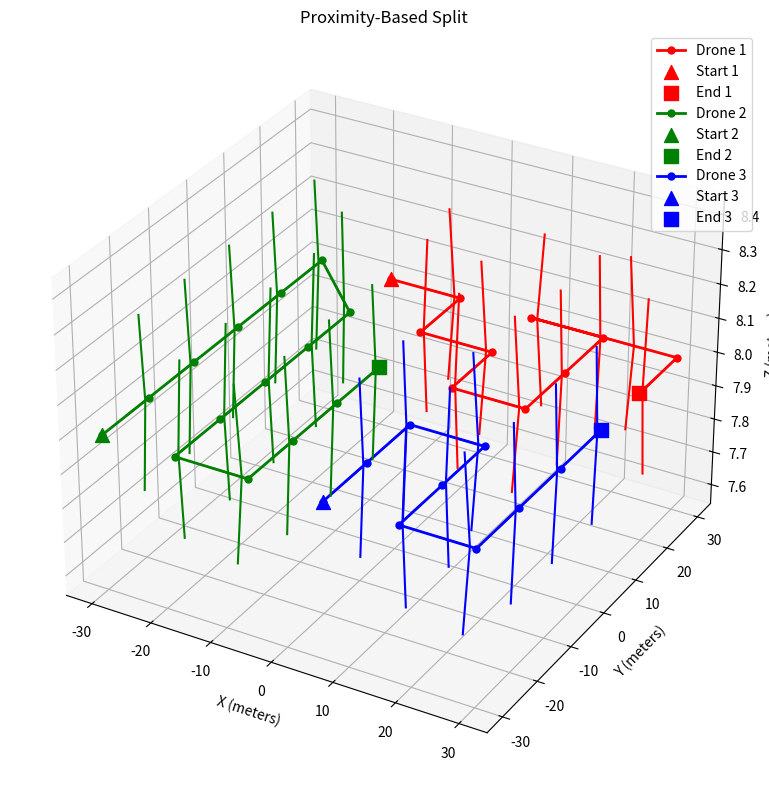
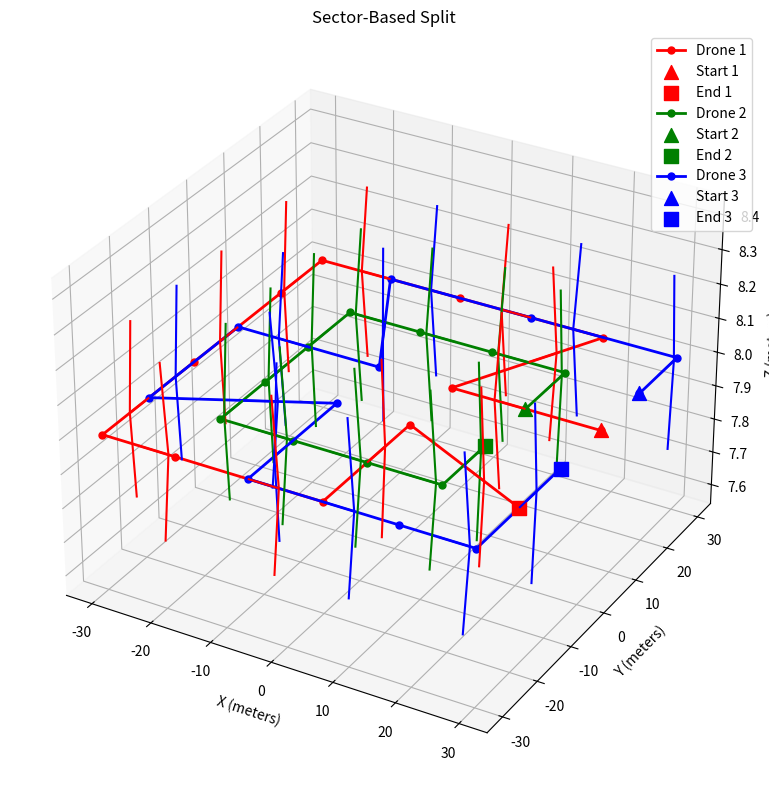
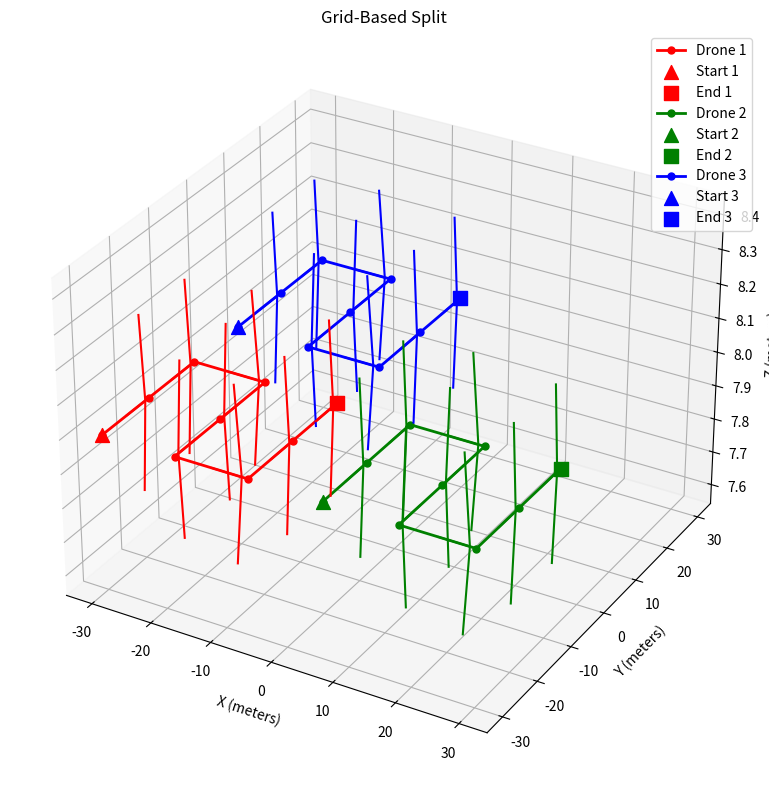

Reproduce these figures in Python, in order.
import numpy as np
import matplotlib.pyplot as plt
from mpl_toolkits.mplot3d import Axes3D

def generate_circular_waypoints():
    radius = 30.0
    height = 8.0
    points = 12  # Number of points in the circle
    wps = []
    for i in range(points):
        angle = 2 * np.pi * i / points
        x = float(radius * np.cos(angle))
        y = float(radius * np.sin(angle))
        wps.append((x, y, height))
    return wps

def generate_grid_waypoints(field_size=60.0, grid_points=6, height=8.0):
    """Generate a grid of waypoints"""
    all_waypoints = []
    spacing = field_size / (grid_points - 1)

    for i in range(grid_points):
        for j in range(grid_points):
            x = (i * spacing) - (field_size / 2)
            y = (j * spacing) - (field_size / 2)
            all_waypoints.append((float(x), float(y), height))

    return all_waypoints


def distance_between(wp1, wp2):
    """Calculate Euclidean distance between two waypoints"""
    return np.sqrt((wp2[0] - wp1[0]) ** 2 + (wp2[1] - wp1[1]) ** 2 + (wp2[2] - wp1[2]) ** 2)


def path_distance(waypoints):
    """Calculate total path distance for a sequence of waypoints"""
    if len(waypoints) < 2:
        return 0

    total = 0
    for i in range(len(waypoints) - 1):
        total += distance_between(waypoints[i], waypoints[i + 1])
    return total


def sort_waypoints_by_path(waypoints):
    """Sort waypoints to minimize path length (greedy nearest neighbor approach)"""
    if not waypoints:
        return []

    remaining = waypoints.copy()
    path = [remaining.pop(0)]  # Start with the first waypoint

    while remaining:
        current = path[-1]

        # Find the closest remaining waypoint
        best_idx = 0
        best_distance = distance_between(current, remaining[0])

        for i in range(1, len(remaining)):
            dist = distance_between(current, remaining[i])
            if dist < best_distance:
                best_distance = dist
                best_idx = i

        # Add the closest waypoint to the path
        path.append(remaining.pop(best_idx))

    return path


def split_by_proximity(waypoints, num_drones):
    """
    Split waypoints based on spatial proximity using a simple centroid approach.
    """
    if num_drones >= len(waypoints):
        return [[wp] for wp in waypoints[:num_drones]]

    # Initialize centroids randomly from the waypoints
    np.random.seed(42)  # For reproducibility
    centroid_indices = np.random.choice(len(waypoints), num_drones, replace=False)
    centroids = [waypoints[i] for i in centroid_indices]

    # Assign waypoints to nearest centroid
    clusters = [[] for _ in range(num_drones)]

    for i in range(20):  # Max iterations for convergence
        # Clear clusters
        for cluster in clusters:
            cluster.clear()

        # Assign points to nearest centroid
        for wp in waypoints:
            distances = [distance_between(wp, centroid) for centroid in centroids]
            nearest_centroid = np.argmin(distances)
            clusters[nearest_centroid].append(wp)

        # Recalculate centroids
        new_centroids = []
        for cluster in clusters:
            if not cluster:
                # If a cluster is empty, keep the old centroid
                new_centroids.append(centroids[len(new_centroids)])
                continue

            # Calculate mean position
            x = sum(p[0] for p in cluster) / len(cluster)
            y = sum(p[1] for p in cluster) / len(cluster)
            z = sum(p[2] for p in cluster) / len(cluster)
            new_centroids.append((x, y, z))

        # Check for convergence
        if all(distance_between(c1, c2) < 0.001 for c1, c2 in zip(centroids, new_centroids)):
            break

        centroids = new_centroids

    # Sort waypoints within each cluster for efficient paths
    for i in range(num_drones):
        if clusters[i]:
            clusters[i] = sort_waypoints_by_path(clusters[i])

    return clusters


def split_by_sector(waypoints, num_drones):
    """
    Split waypoints by dividing the area into angular sectors from the center.
    """
    if num_drones >= len(waypoints):
        return [[wp] for wp in waypoints[:num_drones]]

    # Find center and calculate angles
    points = np.array([(wp[0], wp[1]) for wp in waypoints])
    center_x, center_y = np.mean(points, axis=0)

    angles = [np.arctan2(wp[1] - center_y, wp[0] - center_x) % (2 * np.pi)
              for wp in waypoints]

    # Sort waypoints by angle
    sorted_wps = [wp for _, wp in sorted(zip(angles, waypoints))]

    # Distribute waypoints evenly across drones
    drone_waypoints = [[] for _ in range(num_drones)]
    for i, wp in enumerate(sorted_wps):
        drone_waypoints[i % num_drones].append(wp)

    return drone_waypoints


def split_by_grid(waypoints, num_drones, grid_dims=None):
    """
    Split waypoints by dividing the area into a grid and assigning
    each cell to a drone.
    """
    if num_drones >= len(waypoints):
        return [[wp] for wp in waypoints[:num_drones]]

    # Determine grid dimensions if not provided
    if grid_dims is None:
        # Try to make a square-ish grid
        grid_size = int(np.ceil(np.sqrt(num_drones)))
        grid_dims = (grid_size, grid_size)

    rows, cols = grid_dims

    # Find min and max coordinates
    x_coords = [wp[0] for wp in waypoints]
    y_coords = [wp[1] for wp in waypoints]
    min_x, max_x = min(x_coords), max(x_coords)
    min_y, max_y = min(y_coords), max(y_coords)

    # Add a small buffer to ensure all points are included
    buffer = 0.001
    width = max_x - min_x + buffer
    height = max_y - min_y + buffer

    # Calculate cell sizes
    cell_width = width / cols
    cell_height = height / rows

    # Initialize drone waypoints
    drone_waypoints = [[] for _ in range(num_drones)]

    # Assign waypoints to grid cells
    for wp in waypoints:
        # Determine which cell this waypoint belongs to
        col = min(cols - 1, int((wp[0] - min_x) / cell_width))
        row = min(rows - 1, int((wp[1] - min_y) / cell_height))

        # Convert 2D cell index to drone index
        drone_idx = row * cols + col

        # Handle case where we have more cells than drones
        if drone_idx < num_drones:
            drone_waypoints[drone_idx].append(wp)

    # Remove any empty assignments
    drone_waypoints = [wps for wps in drone_waypoints if wps]

    # Sort each drone's waypoints for efficient paths
    for i in range(len(drone_waypoints)):
        if drone_waypoints[i]:
            drone_waypoints[i] = sort_waypoints_by_path(drone_waypoints[i])

    return drone_waypoints


def plot_waypoints(waypoints_list, title):
    """Plot the waypoints for visualization"""
    fig = plt.figure(figsize=(10, 8))
    ax = fig.add_subplot(111, projection='3d')

    colors = ['r', 'g', 'b', 'c', 'm', 'y', 'k']

    for drone_idx, waypoints in enumerate(waypoints_list):
        color = colors[drone_idx % len(colors)]

        x_coords = [point[0] for point in waypoints]
        y_coords = [point[1] for point in waypoints]
        z_coords = [point[2] for point in waypoints]

        ax.plot(x_coords, y_coords, z_coords, color=color, marker='o',
                linestyle='-', linewidth=2, markersize=5,
                label=f'Drone {drone_idx + 1}')

        # Add arrows to show direction
        for i in range(len(waypoints) - 1):
            x1, y1, z1 = waypoints[i]
            x2, y2, z2 = waypoints[i + 1]

            dx = x2 - x1
            dy = y2 - y1
            dz = z2 - z1

            length = np.sqrt(dx ** 2 + dy ** 2 + dz ** 2)
            dx, dy, dz = dx / length, dy / length, dz / length

            mid_x, mid_y, mid_z = (x1 + x2) / 2, (y1 + y2) / 2, (z1 + z2) / 2
            ax.quiver(mid_x, mid_y, mid_z, dx, dy, dz, color=color,
                      length=5, arrow_length_ratio=0.2, normalize=True)

        # Mark start and end points
        ax.scatter(x_coords[0], y_coords[0], z_coords[0], color=color, s=100, marker='^',
                   label=f'Start {drone_idx + 1}')
        ax.scatter(x_coords[-1], y_coords[-1], z_coords[-1], color=color, s=100, marker='s',
                   label=f'End {drone_idx + 1}')

    # Set plot parameters
    ax.set_xlabel('X (meters)')
    ax.set_ylabel('Y (meters)')
    ax.set_zlabel('Z (meters)')
    ax.set_title(title)

    handles, labels = ax.get_legend_handles_labels()
    by_label = dict(zip(labels, handles))
    ax.legend(by_label.values(), by_label.keys(), loc='upper right')

    plt.tight_layout()
    plt.show()


# Run the visualization to compare different splitting methods
if __name__ == "__main__":
    num_drones = 3
    waypoints = generate_grid_waypoints(field_size=60.0, grid_points=6, height=8.0)

    # Visualize different splitting methods
    proximity_split = split_by_proximity(waypoints, num_drones)
    plot_waypoints(proximity_split, "Proximity-Based Split")

    sector_split = split_by_sector(waypoints, num_drones)
    plot_waypoints(sector_split, "Sector-Based Split")

    grid_split = split_by_grid(waypoints, num_drones)
    plot_waypoints(grid_split, "Grid-Based Split")
